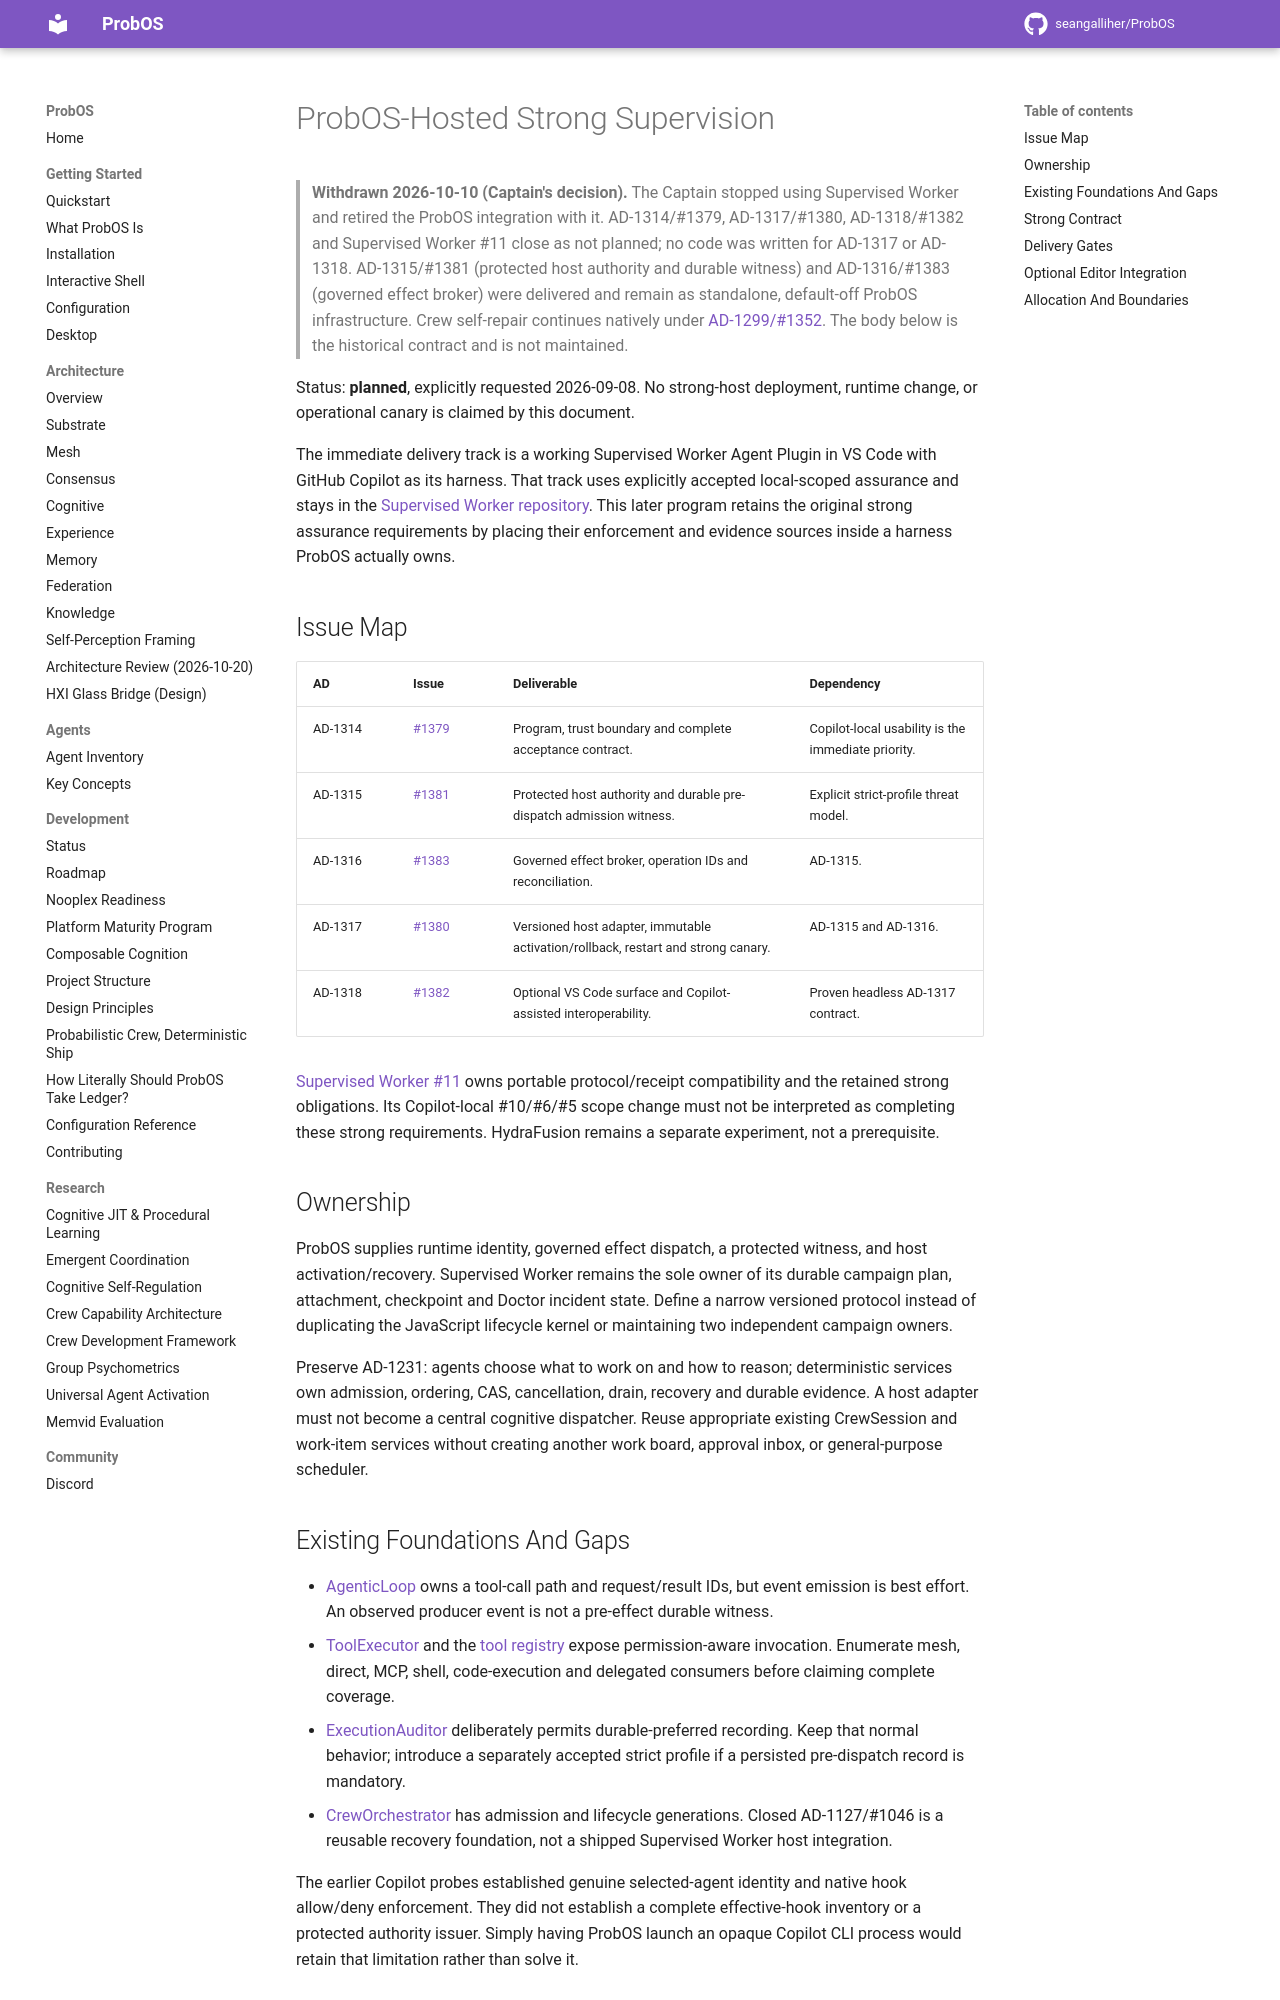

repository: seangalliher/ProbOS · page: development/supervised-worker-host-program/index.html · generator: mkdocs

# ProbOS-Hosted Strong Supervision

> **Withdrawn 2026-10-10 (Captain's decision).** The Captain stopped using
> Supervised Worker and retired the ProbOS integration with it. AD-1314/#1379,
> AD-1317/#1380, AD-1318/#1382 and Supervised Worker #11 close as not planned;
> no code was written for AD-1317 or AD-1318. AD-1315/#1381 (protected host
> authority and durable witness) and AD-1316/#1383 (governed effect broker) were
> delivered and remain as standalone, default-off ProbOS infrastructure. Crew
> self-repair continues natively under
> [AD-1299/#1352](https://github.com/seangalliher/ProbOS/issues/1352). The body
> below is the historical contract and is not maintained.

Status: **planned**, explicitly requested 2026-09-08. No strong-host deployment,
runtime change, or operational canary is claimed by this document.

The immediate delivery track is a working Supervised Worker Agent Plugin in
VS Code with GitHub Copilot as its harness. That track uses explicitly accepted
local-scoped assurance and stays in the
[Supervised Worker repository](https://github.com/seangalliher/supervised-worker).
This later program retains the original strong assurance requirements by placing
their enforcement and evidence sources inside a harness ProbOS actually owns.

## Issue Map

| AD | Issue | Deliverable | Dependency |
| --- | --- | --- | --- |
| AD-1314 | [#1379](https://github.com/seangalliher/ProbOS/issues/1379) | Program, trust boundary and complete acceptance contract. | Copilot-local usability is the immediate priority. |
| AD-1315 | [#1381](https://github.com/seangalliher/ProbOS/issues/1381) | Protected host authority and durable pre-dispatch admission witness. | Explicit strict-profile threat model. |
| AD-1316 | [#1383](https://github.com/seangalliher/ProbOS/issues/1383) | Governed effect broker, operation IDs and reconciliation. | AD-1315. |
| AD-1317 | [#1380](https://github.com/seangalliher/ProbOS/issues/1380) | Versioned host adapter, immutable activation/rollback, restart and strong canary. | AD-1315 and AD-1316. |
| AD-1318 | [#1382](https://github.com/seangalliher/ProbOS/issues/1382) | Optional VS Code surface and Copilot-assisted interoperability. | Proven headless AD-1317 contract. |

[Supervised Worker #11](https://github.com/seangalliher/supervised-worker/issues/11)
owns portable protocol/receipt compatibility and the retained strong obligations.
Its Copilot-local #10/#6/#5 scope change must not be interpreted as completing these
strong requirements. HydraFusion remains a separate experiment, not a prerequisite.

## Ownership

ProbOS supplies runtime identity, governed effect dispatch, a protected witness,
and host activation/recovery. Supervised Worker remains the sole owner of its
durable campaign plan, attachment, checkpoint and Doctor incident state. Define a
narrow versioned protocol instead of duplicating the JavaScript lifecycle kernel
or maintaining two independent campaign owners.

Preserve AD-1231: agents choose what to work on and how to reason; deterministic
services own admission, ordering, CAS, cancellation, drain, recovery and durable
evidence. A host adapter must not become a central cognitive dispatcher. Reuse
appropriate existing CrewSession and work-item services without creating another
work board, approval inbox, or general-purpose scheduler.

## Existing Foundations And Gaps

- [AgenticLoop](../../src/probos/cognitive/swe_harness/agentic_loop.py) owns a
  tool-call path and request/result IDs, but event emission is best effort.
  An observed producer event is not a pre-effect durable witness.
- [ToolExecutor](../../src/probos/tools/executor.py) and the
  [tool registry](../../src/probos/tools/registry.py) expose permission-aware
  invocation. Enumerate mesh, direct, MCP, shell, code-execution and delegated
  consumers before claiming complete coverage.
- [ExecutionAuditor](../../src/probos/execution/audit.py) deliberately permits
  durable-preferred recording. Keep that normal behavior; introduce a separately
  accepted strict profile if a persisted pre-dispatch record is mandatory.
- [CrewOrchestrator](../../src/probos/cognitive/crew_orchestrator.py) has admission
  and lifecycle generations. Closed AD-1127/#1046 is a reusable recovery foundation,
  not a shipped Supervised Worker host integration.

The earlier Copilot probes established genuine selected-agent identity and native
hook allow/deny enforcement. They did not establish a complete effective-hook
inventory or a protected authority issuer. Simply having ProbOS launch an opaque
Copilot CLI process would retain that limitation rather than solve it.
